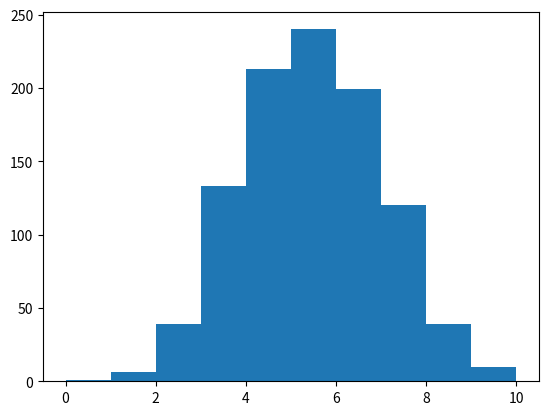

Reproduce this figure in Python.
import numpy as np
import matplotlib.pyplot as plt

np.random.seed(123)

tails = [0]


# to find distribution, create empty list 
# list contains # of tails 
final_tails = []


# in a 100 coin toss
for x in range(1000):
    tails = [0]

    # simulate single game, single game = 10 tosses
    for x in range(10):
        coin = np.random.randint(0,2)
        tails.append(tails[x] + coin)

    # show total number of tails thrown in each game
    print (tails)  

    # append the final tails value in the array
    final_tails.append(tails[-1])

# print (tails)
print ("\n________________\n")
print (final_tails)




# We have the distribution, now show how many times each was counted
# use HISTOGRAM


# initialize histogram
plt.hist(final_tails, bins = 10)
plt.show()
